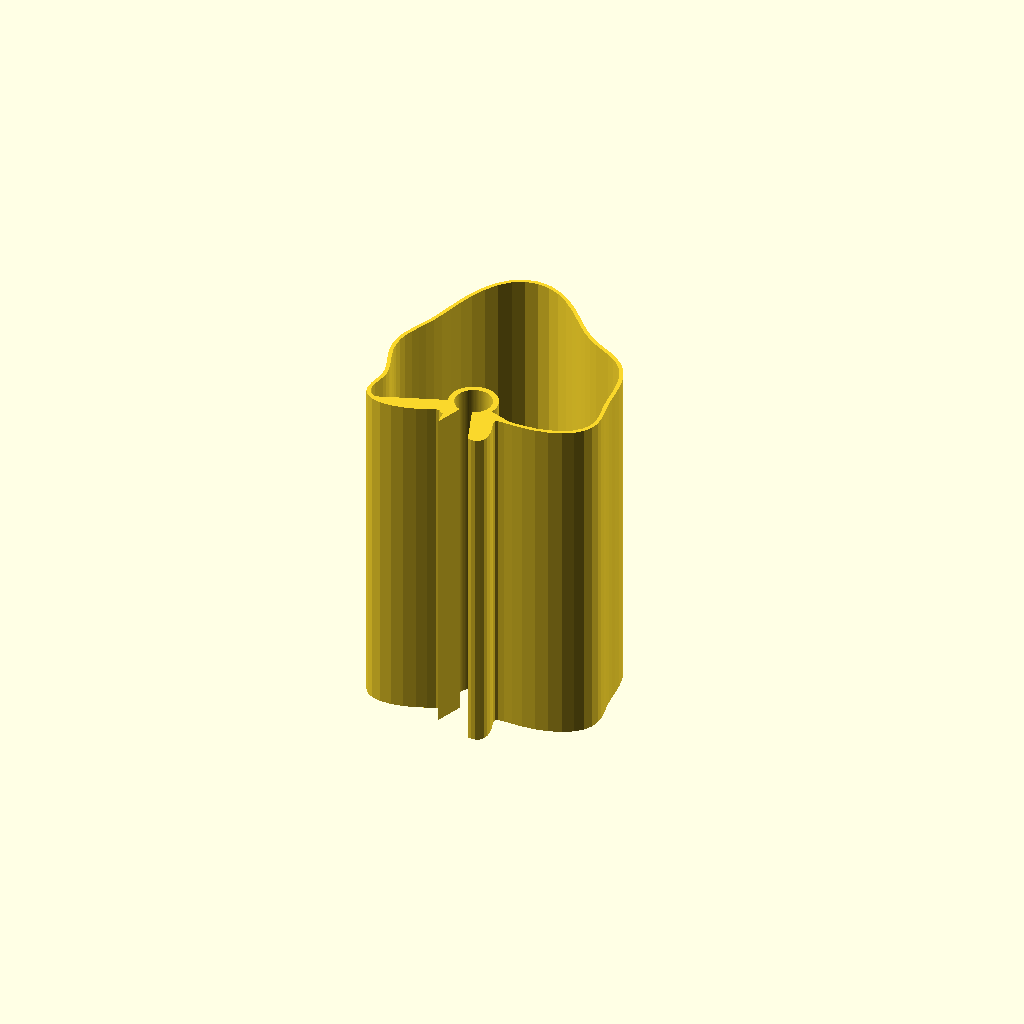
Cell 1: the model at its default parameters.
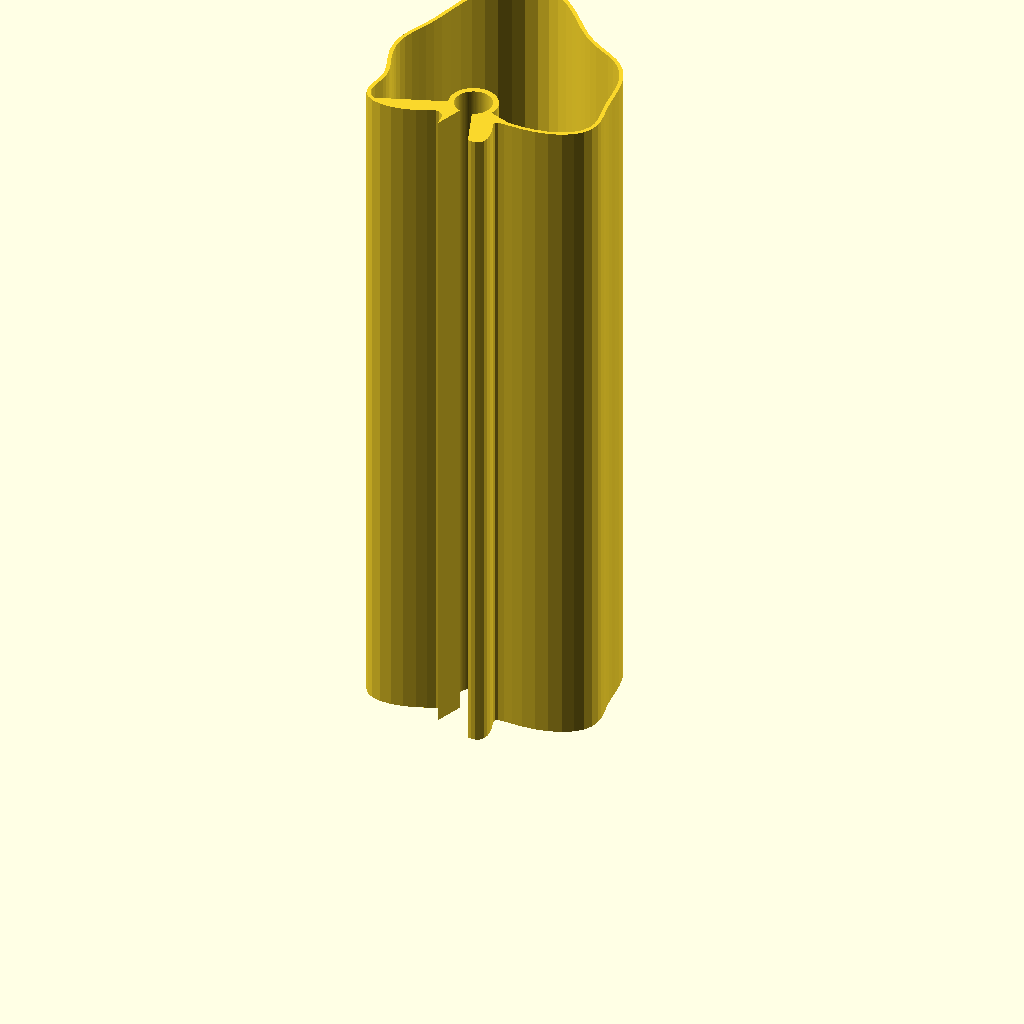
Cell 2 — shade_height set to 360, the other parameters unchanged.
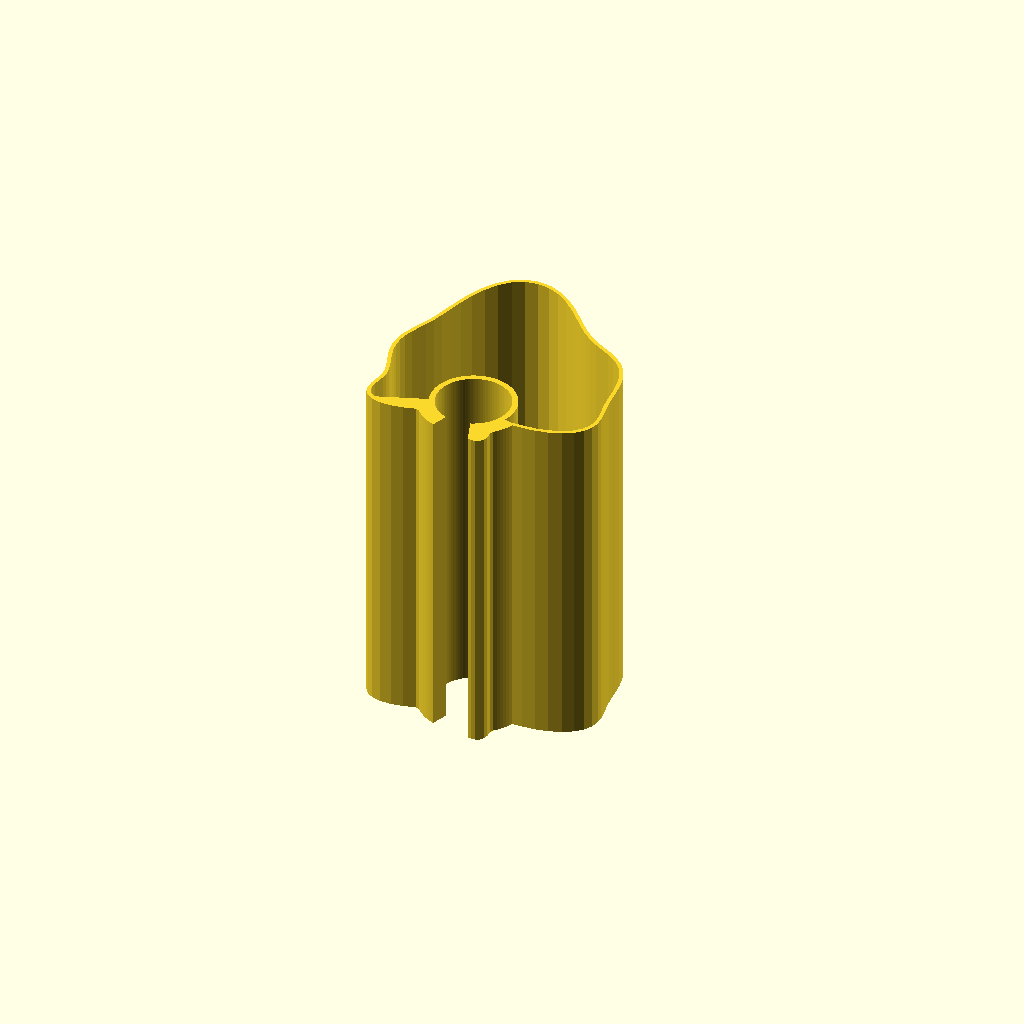
Cell 3: the same model with clip_id = 38.4.
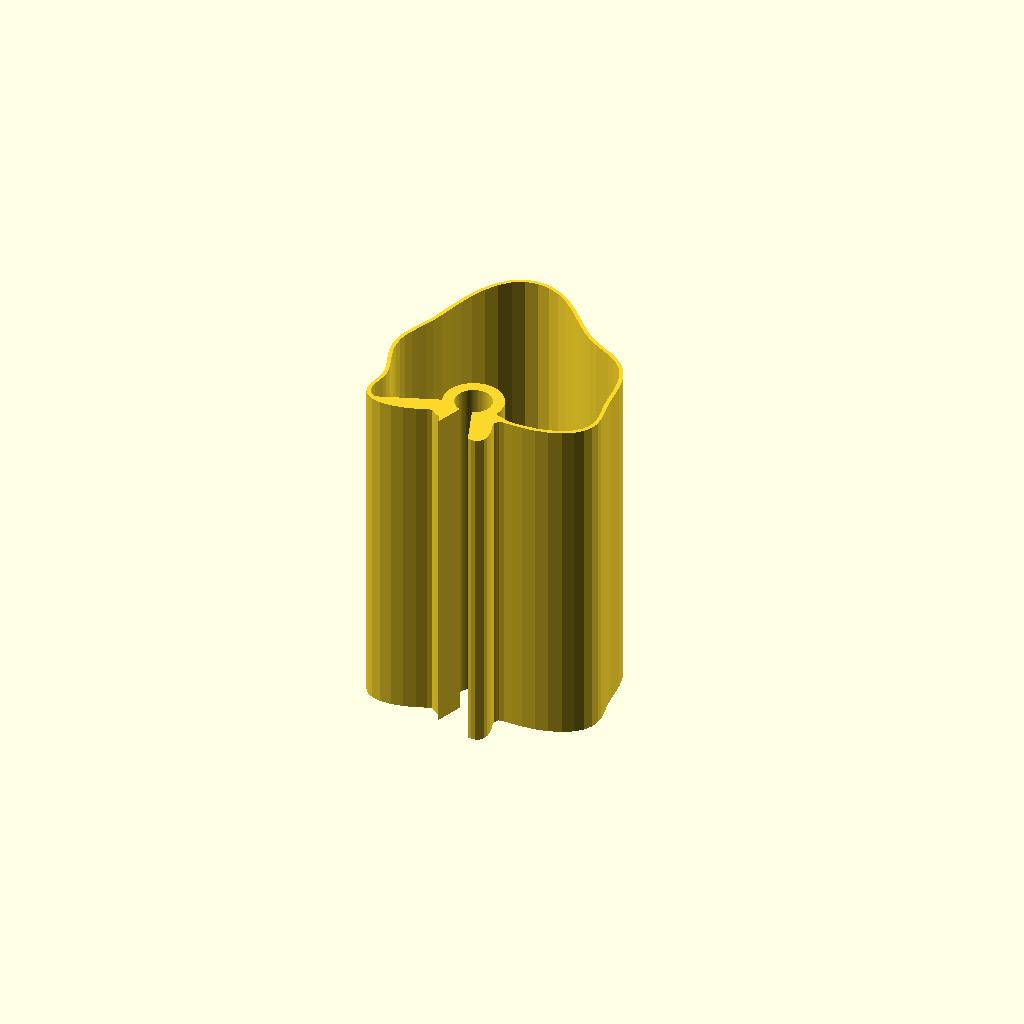
Cell 4: the same model with clip_wall = 6.
All cells are drawn from one camera (rotation 55°, 0°, 25°, orthographic, colour scheme Cornfield), so only the parameter changes between them.
The OpenSCAD source (scad/draft/lampenschirm_005.scad):
// Lampenschirm für Stehlampe – organischer, wellenförmiger Querschnitt
// mit Klemmkragen, der in die Form integriert ist (keine D-Form mehr)
// Alle Maße in Millimetern (Regel: units-mm)
//
// Kontext: context/printer.md, context/tolerances.md und context/materials.md
// waren zum Zeitpunkt der Modellierung leer (siehe Regel: context-first).
// Annahmen aus dem Design-Dialog (siehe auch 001/002):
//   - Baubett >= 200mm Z-Höhe vorhanden -> Schirm wird als ein Teil,
//     stehend, in voller Höhe gedruckt.
//   - Klemmkragen als offener Federclip (C-Ring): Innendurchmesser 0.8mm
//     unter Stangendurchmesser (19.2mm ID auf 20mm Stange) für Vorspannung.
//   - E14-Fassung wird separat an der Stange montiert.
//
// Änderungen gegenüber 004 (Nutzer-Feedback: "Klemme muss auf einer Seite
// offen bleiben, wird seitlich an die Stange gesteckt, nicht von oben
// übergestülpt"):
//   - Logikfehler behoben: der Montagespalt (clip_gap_deg, Richtung -Y) wurde
//     bisher nur bis Radius clip_r_out+5 (~17.6mm) freigeschnitten. Der in
//     004 neu hinzugekommene massive Verbindungskeil (boss_bridge_2d) reicht
//     aber viel weiter nach außen (bis zur echten Außenwand, ~25-40mm+ an
//     dieser Stelle) - der Spalt war dadurch nach außen hin wieder mit
//     massivem Material verschlossen und die Stange konnte nicht seitlich
//     eingeclipst werden.
//   - Fix: der Montagespalt wird jetzt mit demselben großzügigen Radius wie
//     der Verbindungskeil selbst geschnitten (weit über jede mögliche
//     Wandausdehnung hinaus), sodass er garantiert bis zur echten
//     Außenoberfläche durchbricht - unabhängig davon, wie weit die Kontur an
//     dieser Stelle gerade herausragt.

// ---- Parameter ----
shade_height = 180;   // Gesamthöhe des Schirms
wall_t       = 2;     // Wandstärke Schirm (dünn für Lichtdurchlässigkeit)

rod_d      = 20;                 // Durchmesser der Metallstange
rod_r      = rod_d / 2;
clip_id    = 19.2;               // Innendurchmesser Klemmkragen (Vorspannung, ~0.8mm Untermaß)
clip_r_in  = clip_id / 2;
clip_wall  = 3;                  // Wandstärke Klemmkragen (dicker als Schirmwand, für Klemmkraft)
clip_r_out = clip_r_in + clip_wall;
clip_gap_deg = 40;               // Öffnungswinkel des C-Rings (Montagespalt, zeigt nach -Y)

socket_slot_deg    = 60;              // Öffnungswinkel des Fassungs-Schlitzes (Innenseite, +Y) - Annahme
socket_slot_height = shade_height / 3; // unteres Drittel der Klemme ist auf der Innenseite offen

// Organische Grundform (Fourier-Basis, Radius in mm ab Stangenmitte):
// front (θ=90°, +Y) ≈ 95mm, Seiten (θ=0°/180°) ≈ 50mm, Rückseite (θ=270°, -Y) ≈ 25mm
base_a0 = 55;
base_a1 = 35;
base_a2 = 5;

// Wellen-Überlagerung für den organischen/wellenförmigen Look
wave_amp1 = 9;   wave_freq1 = 4;  wave_phase1 = 40;
wave_amp2 = 5;   wave_freq2 = 7;  wave_phase2 = 115;

min_r = clip_r_out + 6;          // harte Untergrenze: Kontur darf den Klemmkragen nie schneiden
bridge_deg = 140;                // Öffnungswinkel des massiven Verbindungskeils, zentriert auf die Rückseite (270°)
cut_far = 300;                   // "unendlich" großer Radius für Schnitte, die garantiert bis nach außen durchbrechen sollen

$fn = 96;

// Radius der organischen Kontur in Abhängigkeit vom Winkel θ (Grad)
function organic_r(theta) =
    let(phi = theta - 90)
    let(base = base_a0 + base_a1 * cos(phi) + base_a2 * cos(2 * phi))
    let(wave = wave_amp1 * sin(wave_freq1 * theta + wave_phase1)
             + wave_amp2 * sin(wave_freq2 * theta + wave_phase2))
    max(base + wave, min_r);

// Geschlossenes 2D-Profil der organischen Außenkontur
module organic_outline() {
    step = 360 / $fn;
    polygon(points = [
        for (t = [0 : step : 360 - step])
            [organic_r(t) * cos(t), organic_r(t) * sin(t)]
    ]);
}

// Keilförmiger 2D-Ausschnitt, zentriert auf Winkel 0
module pie_wedge_2d(radius, angle_deg) {
    a = angle_deg / 2;
    polygon(points = [
        [0, 0],
        [radius * cos(a), radius * sin(a)],
        [radius * cos(-a), radius * sin(-a)]
    ]);
}

// Massiver Verbindungskeil zwischen Klemmkragen und Außenwand: die Original-
// Außenkontur (kein offset()) geschnitten auf einen Sektor um die Rückseite,
// komplett massiv gefüllt von der Mitte bis zur Außenwand. Berührt die
// Außenkontur direkt (garantierte Verbindung) und überdeckt den kompletten
// Klemmkragen (r bis clip_r_out), da bridge_deg > clip_gap_deg.
module boss_bridge_2d() {
    intersection() {
        organic_outline();
        rotate([0, 0, 270])
            pie_wedge_2d(cut_far, bridge_deg);
    }
}

// Voller Klemmkragen-Rohling (Bohrung/Spalt werden erst in 3D herausgeschnitten)
module collar_disk_2d() {
    circle(r = clip_r_out);
}

// 2D-Profil der Wand: normale 2mm-Schale überall + massiver Klemmkragen-
// Rohling + massiver Verbindungskeil zur Rückseite (garantiert verbunden)
module shell_with_boss_2d() {
    union() {
        difference() {
            organic_outline();
            offset(delta = -wall_t)
                organic_outline();
        }
        collar_disk_2d();
        boss_bridge_2d();
    }
}

module organic_shell() {
    linear_extrude(height = shade_height)
        shell_with_boss_2d();
}

// Radialer Schlitz von z0 bis z1, in Richtung facing_deg ausgerichtet
module radial_slot(radius, angle_deg, facing_deg, z0, z1) {
    translate([0, 0, z0])
        rotate([0, 0, facing_deg])
            linear_extrude(z1 - z0)
                pie_wedge_2d(radius, angle_deg);
}

// Alle Ausschnitte für die Klemme: durchgehende Stangenbohrung + Montagespalt
// (volle Höhe, -Y, bricht bis zur echten Außenwand durch, damit seitlich
// eingeclipst werden kann) + Fassungs-Schlitz (unteres Drittel, +Y, öffnet
// nur bis in den ohnehin dort schon hohlen Innenraum - kein Verbindungskeil
// auf dieser Seite, daher genügt der kleinere Radius)
module clamp_cutouts() {
    union() {
        translate([0, 0, -1])
            cylinder(r = clip_r_in, h = shade_height + 2);

        radial_slot(cut_far, clip_gap_deg, 270, -1, shade_height + 1);

        radial_slot(clip_r_out + 5, socket_slot_deg, 90, -1, socket_slot_height + 1);
    }
}

// render() erzwingt die vollständige (exakte) Boolesche Berechnung statt der
// schnellen OpenCSG-Live-Vorschau, damit die Klemme auch in der OpenSCAD-
// Vorschau (F5) korrekt dargestellt wird.
render(convexity = 10)
    difference() {
        organic_shell();
        clamp_cutouts();
    }
Parameter table extracted from the source (name, type, default, range or options):
shade_height: number, default 180
wall_t: number, default 2
rod_d: number, default 20
clip_id: number, default 19.2
clip_wall: number, default 3
clip_gap_deg: number, default 40
socket_slot_deg: number, default 60
base_a0: number, default 55
base_a1: number, default 35
base_a2: number, default 5
bridge_deg: number, default 140
cut_far: number, default 300
